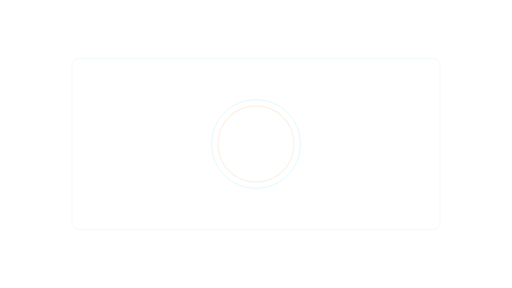
t = 0.00 s
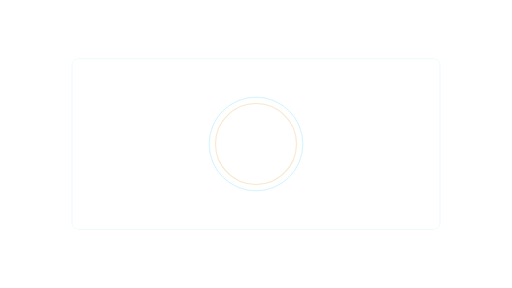
t = 0.48 s
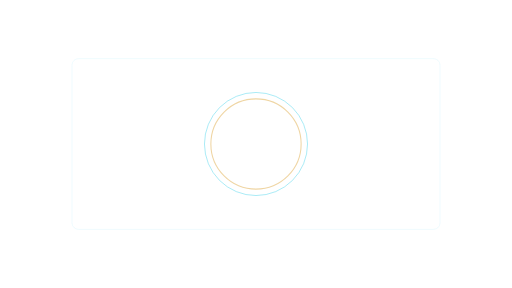
t = 1.43 s
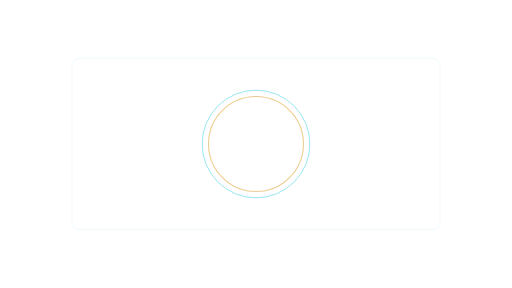
t = 1.90 s
t = 2.38 s: frame unchanged from t = 1.43 s, image omitted
t = 3.33 s: frame unchanged from t = 0.48 s, image omitted

The animated SVG that drew these frames (rendered in a browser with its animation timeline set to each time). Animation: 4 SMIL elements (animate=4); one cycle of 3.80 s, repeats indefinitely.

<svg xmlns="http://www.w3.org/2000/svg" xmlns:xlink="http://www.w3.org/1999/xlink" width="1920" height="1080" viewBox="0 0 1920 1080" role="img" aria-labelledby="title desc"><title id="title">Focus-ring pulse — Wide comparison</title><desc id="desc">Focus attention on a highlighted screenshot region. Loop duration 3.8 seconds. Animate in a modern browser. To use in PowerPoint/video, render frames or record a timed browser playback; SVG import may be static. Transparent source canvas; export alpha as WebM/ProRes 4444 when needed. Preserve animation duration and 1920x1080 aspect ratio. Original artwork, CC BY 4.0. Attribution: AI Update Sources.</desc><defs><linearGradient id="bg" x1="0" y1="0" x2="1" y2="1"><stop stop-color="#061423"/><stop offset="1" stop-color="#0c273d"/></linearGradient><radialGradient id="soft"><stop stop-color="#53d5ec" stop-opacity=".13"/><stop offset="1" stop-color="#53d5ec" stop-opacity="0"/></radialGradient><radialGradient id="quiet"><stop stop-color="#061423" stop-opacity=".40"/><stop offset=".55" stop-color="#061423" stop-opacity=".25"/><stop offset="1" stop-color="#061423" stop-opacity="0"/></radialGradient><linearGradient id="ribbon"><stop stop-color="#53d5ec"/><stop offset=".6" stop-color="#eaf7ff"/><stop offset="1" stop-color="#e5bb69"/></linearGradient></defs><circle cx="960" cy="540" r="143" fill="none" stroke="#e5bb69" stroke-width="4" opacity=".65"><animate attributeName="r" values="143;178;143" dur="3.8s" repeatCount="indefinite" /><animate attributeName="opacity" values=".2;.75;.2" dur="3.8s" repeatCount="indefinite" /></circle><circle cx="960" cy="540" r="167" fill="none" stroke="#53d5ec" stroke-width="3" opacity=".65"><animate attributeName="r" values="167;202;167" dur="3.8s" repeatCount="indefinite" /><animate attributeName="opacity" values=".2;.75;.2" dur="3.8s" repeatCount="indefinite" /></circle><rect x="270.00" y="220.00" width="1380.00" height="640.00" rx="24" fill="none" stroke="#53d5ec" stroke-width="1" opacity="0.35" /></svg>
